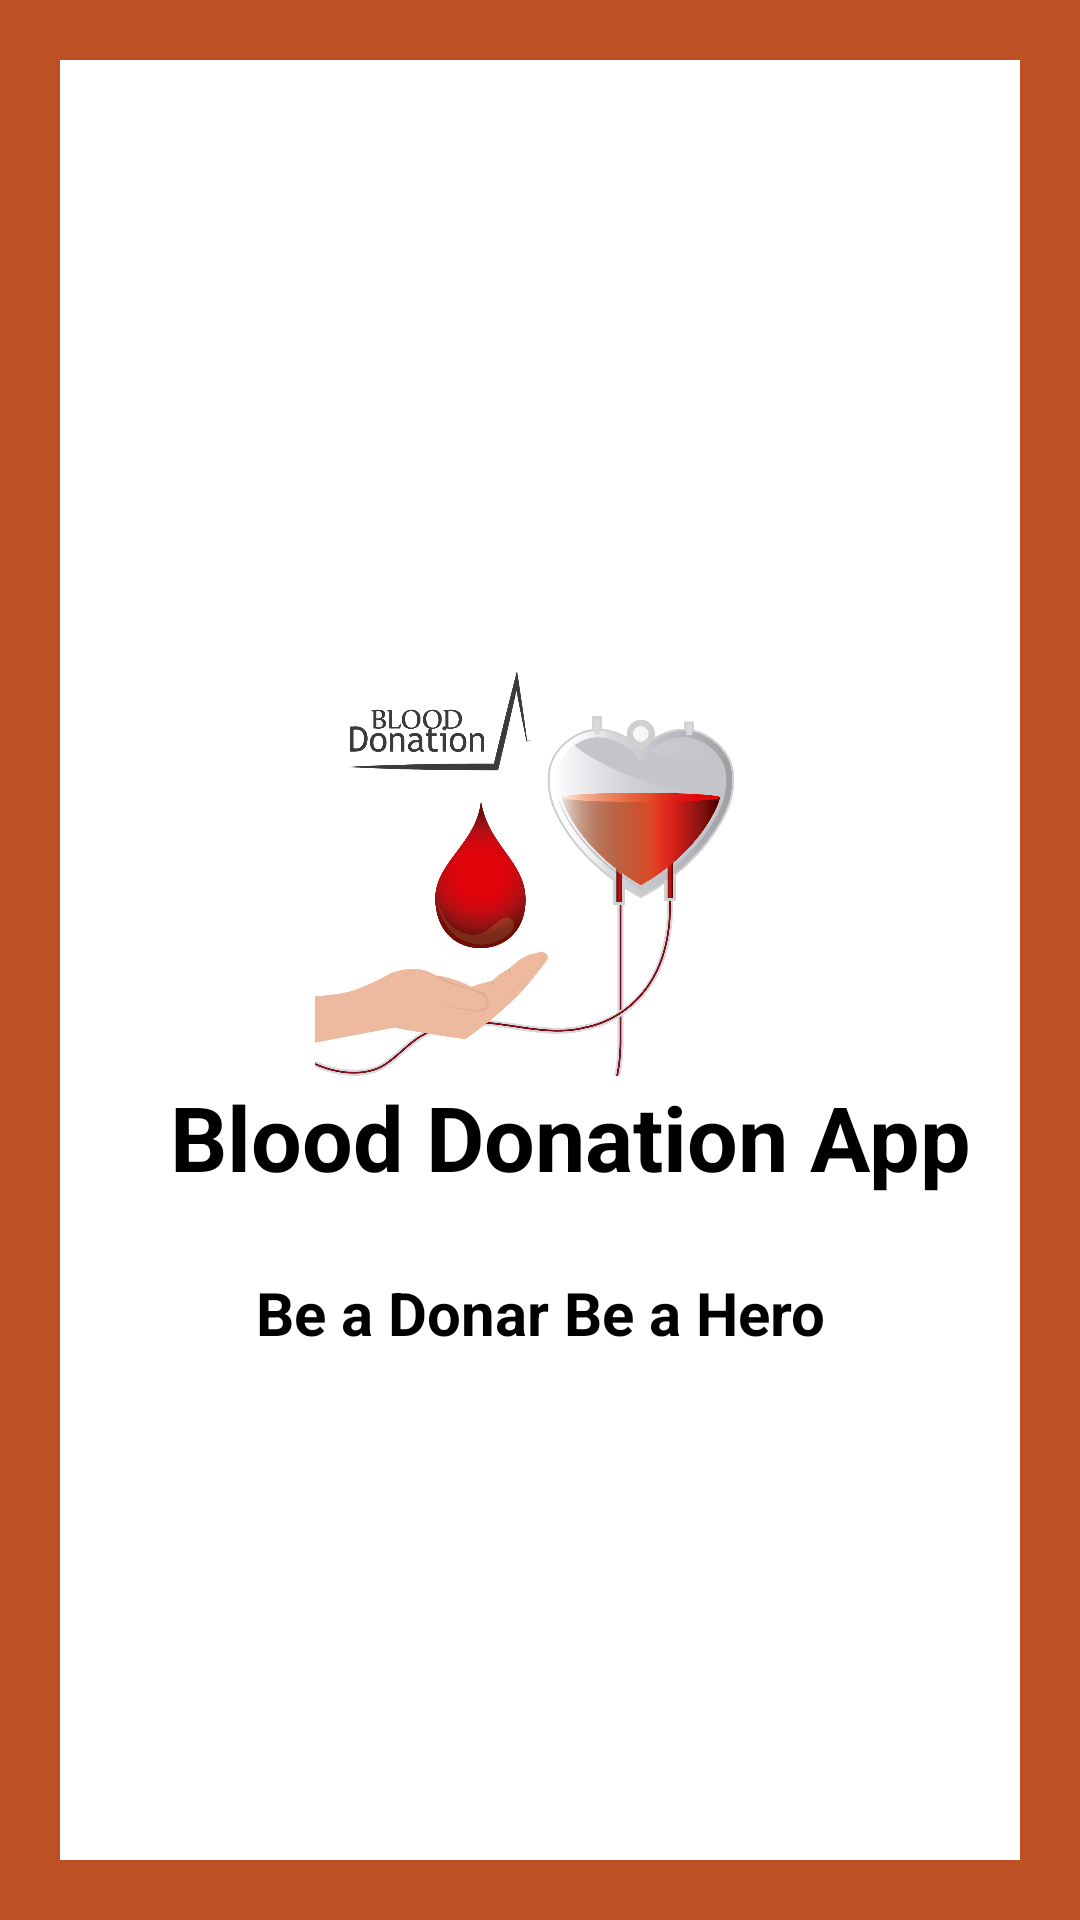

Layout XML and referenced resources for this Android screen:
<!-- AndroidManifest.xml: application theme Theme.BloodDonation -->
<!-- res/layout/activity_splash_screen.xml -->
<?xml version="1.0" encoding="utf-8"?>
<LinearLayout xmlns:android="http://schemas.android.com/apk/res/android"
    xmlns:tools="http://schemas.android.com/tools"
    android:layout_width="match_parent"
    android:layout_height="match_parent"
    android:orientation="vertical"
    android:background="@color/orange"
    android:padding="20dp"
    tools:context=".SplashScreen">

    <LinearLayout
        android:layout_width="match_parent"
        android:layout_height="match_parent"
        android:gravity="center_vertical"
        android:background="@color/white"
        android:orientation="vertical"
        >
        <ImageView
            android:id="@+id/splash_logo"
            android:layout_width="150dp"
            android:layout_height="150dp"
            android:layout_gravity="center"
            android:layout_marginTop="20dp"
            android:src="@drawable/blood_donation"
            />

        <TextView
            android:id="@+id/splash_title"
            android:layout_width="match_parent"
            android:layout_height="wrap_content"
            android:text="Blood Donation App"
            android:layout_marginStart="20dp"
            android:layout_marginBottom="20dp"
            android:gravity="center"
            android:textStyle="bold"
            android:textColor="@color/black"
            android:textSize="30sp"
            />

        <TextView
            android:id="@+id/splash_slogan"
            android:layout_width="match_parent"
            android:layout_height="wrap_content"
            android:text="Be a Donar Be a Hero"
            android:gravity="center"
            android:textSize="20sp"
            android:textColor="@color/black"
            android:textStyle="bold"
            android:layout_marginTop="5dp"
            />



    </LinearLayout>

</LinearLayout>
<!-- resources referenced by this layout -->
<resources>
  <color name="black">#FF000000</color>
  <color name="orange">#Be5025</color>
  <color name="white">#FFFFFFFF</color>
  <!-- drawable blood_donation: png bitmap (drawable, 318501 bytes) -->
  <style name="Theme.BloodDonation" parent="Theme.MaterialComponents.Light.NoActionBar">
          
          <item name="colorPrimary">@color/orange</item>
          <item name="colorPrimaryVariant">@color/orange</item>
          <item name="colorOnPrimary">@color/white</item>
          
          <item name="colorSecondary">@color/teal_200</item>
          <item name="colorSecondaryVariant">@color/teal_700</item>
          <item name="colorOnSecondary">@color/black</item>
          
          <item name="android:statusBarColor" tools:targetApi="l">?attr/colorPrimaryVariant</item>
          
      </style>
  <color name="teal_200">#FF03DAC5</color>
  <color name="teal_700">#FF018786</color>
</resources>
